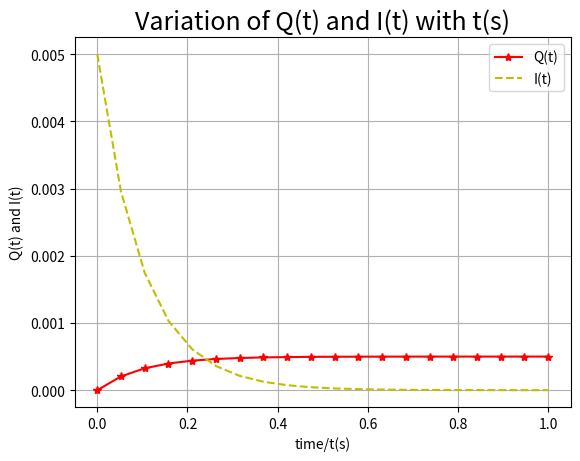

The matplotlib source for this figure:
import matplotlib.pyplot as plt
import numpy as np


C = 0.0001  #  100 micro Farrate
R = 1000   #  1 kilo oam
V = 5      #  5 volts

t = np.linspace(0,1,20)
 

Q = C*V*(1-np.e**(-t/(R*C)))  # Q refers to Q(t)

I = (V/R)*np.e**(-t/(R*C))  # I refers to I(t)

plt.plot(t,Q,"-*r")
plt.plot(t,I,'--y')
plt.title("Variation of Q(t) and I(t) with t(s)", fontsize = 18 )
plt.xlabel("time/t(s)")
plt.ylabel("Q(t) and I(t)")
plt.legend(["Q(t)","I(t)"], fontsize = 10 )
plt.grid()
plt.show()
